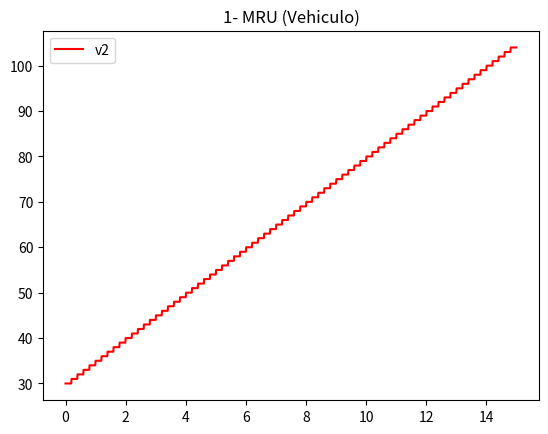

Python code for this plot:
# -*- coding: utf-8 -*-
"""
Created on Sun Jul 29 21:48:41 2018

[redacted]
"""

import matplotlib . pyplot as plt

V1 = []
V2 = []
V = []
T = []
X = []

TIEMPO_INICIAL = 0                                 # REPOSO.
TIEMPO_FIN = 15                                    # TIEMPO FINAL DEL OBJETO.

PASO_GRAF = 0.01
PASO_TABLA = 1

TIEMPO_GRAF = TIEMPO_INICIAL
TIEMPO_TABLA = TIEMPO_INICIAL

X0 = 30                                            # POSICION INICIAL. 
VEL = 5                                           # VELOCIDAD CONSTANTE DEL OBJETO.
K = 5

while TIEMPO_GRAF <= TIEMPO_FIN :
    V1.append ( TIEMPO_GRAF )
    VEL_0 = VEL * TIEMPO_GRAF  
    
    def Acel (X, V, T) :
        A = (int ((- K) * VEL_0 ))
        return A
    Aceleración = Acel (1, 0, 0)
    print ("Acel:", Aceleración)
    
    V2.append (int ( X0 + VEL_0 ))
    TIEMPO_GRAF = TIEMPO_GRAF + PASO_GRAF    

"""
def Acel (X, V, T) :
    A = (- K) * V2
    return A

Aceleración = Acel (1, 0, 0)
print ("Acel:", Aceleración)
"""

plt. plot (V1 , V2, color = 'r' )
plt.legend (["v2"])
plt.title ("1- MRU (Vehiculo)")
plt. show ()
print ("")

print ("","","Tiempo(Seg.)""","","","","Distancia(Mts)","","","","Velocidad(Mts/Seg.)")
print ("")
while TIEMPO_TABLA <= TIEMPO_FIN:
    Velocidad_Seg = int (VEL * TIEMPO_TABLA)
    DIST =   X0 + Velocidad_Seg 
    TIEMPO_TABLA = TIEMPO_TABLA + PASO_TABLA
    print ("","","","","","","",TIEMPO_TABLA-PASO_TABLA,"","","","","","","","","","","","","","", DIST,"","","","","","","","","","","","","","","","","","", Velocidad_Seg)   


